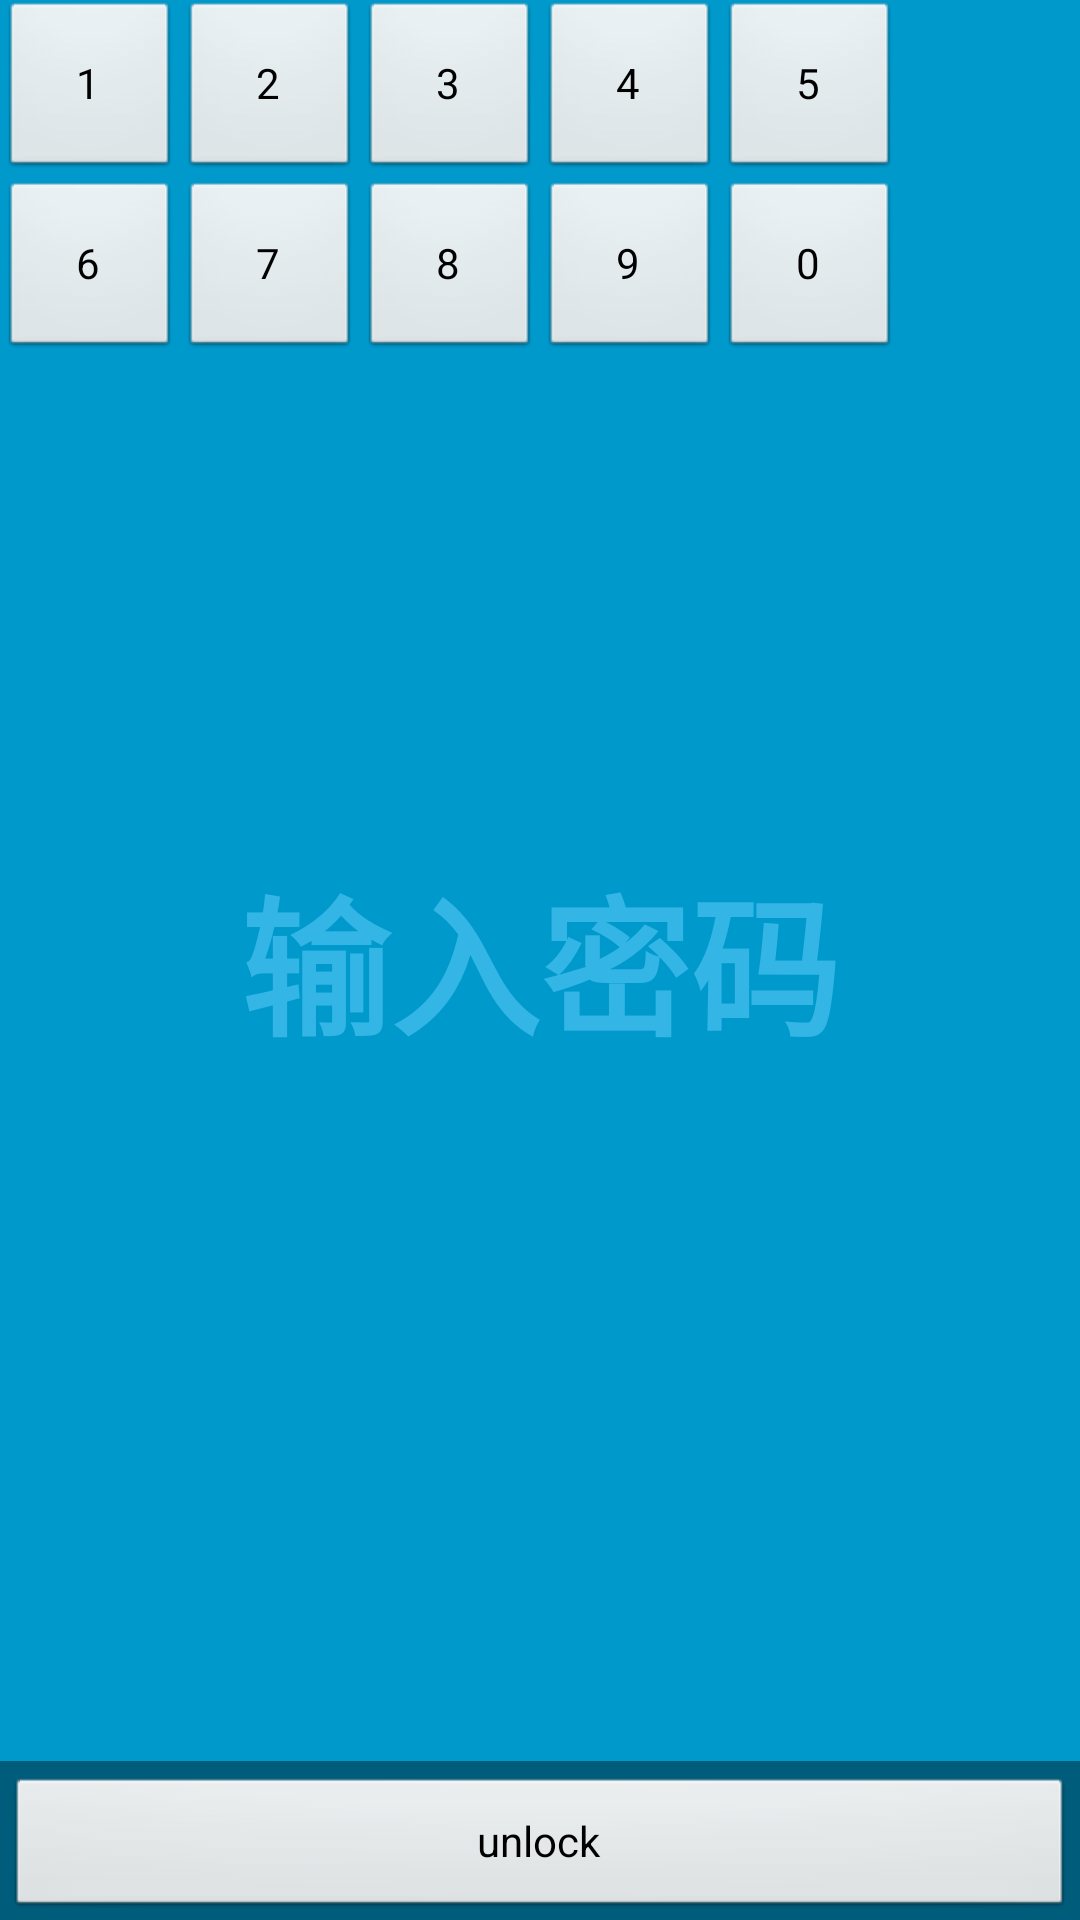

Write the Android layout XML for this screen, with the resource values it uses.
<!-- AndroidManifest.xml: activity theme FullscreenTheme -->
<!-- res/layout/activity_password.xml -->
<FrameLayout xmlns:android="http://schemas.android.com/apk/res/android"
    xmlns:tools="http://schemas.android.com/tools"
    android:layout_width="match_parent"
    android:layout_height="match_parent"
    android:background="#0099cc"
    tools:context=".PasswordActivity" >

    

    <TextView
        android:id="@+id/fullscreen_content"
        android:layout_width="match_parent"
        android:layout_height="match_parent"
        android:gravity="center"
        android:keepScreenOn="true"
        android:text="输入密码"
        android:textColor="#33b5e5"
        android:textSize="50sp"
        android:textStyle="bold" />

    

    <FrameLayout
        android:layout_width="match_parent"
        android:layout_height="match_parent"
        android:fitsSystemWindows="true" >

        <LinearLayout
            android:id="@+id/fullscreen_content_controls"
            style="?buttonBarStyle"
            android:layout_width="match_parent"
            android:layout_height="wrap_content"
            android:layout_gravity="bottom|center_horizontal"
            android:background="@color/black_overlay"
            android:orientation="horizontal"
            tools:ignore="UselessParent" >

            <Button
                android:id="@+id/dummy_button"
                style="?buttonBarButtonStyle"
                android:layout_width="0dp"
                android:layout_height="wrap_content"
                android:layout_weight="1"
                android:text="@string/unlock" />
        </LinearLayout>

        <GridLayout
            android:layout_width="match_parent"
            android:layout_height="wrap_content"
            android:columnCount="5" >

            <Button
                android:id="@+id/button1"
                android:layout_width="60dp"
                android:layout_height="60dp"
                android:layout_gravity="left"
                android:text="1" />
            
            <Button
                android:id="@+id/button2"
                android:layout_width="60dp"
                android:layout_height="60dp"
                android:layout_gravity="left"
                android:text="2" />
            
            <Button
                android:id="@+id/button3"
                android:layout_width="60dp"
                android:layout_height="60dp"
                android:layout_gravity="left"
                android:text="3" />
            
            <Button
                android:id="@+id/button4"
                android:layout_width="60dp"
                android:layout_height="60dp"
                android:layout_gravity="left"
                android:text="4" />
            
            <Button
                android:id="@+id/button5"
                android:layout_width="60dp"
                android:layout_height="60dp"
                android:layout_gravity="left"
                android:text="5" />
            
            <Button
                android:id="@+id/button6"
                android:layout_width="60dp"
                android:layout_height="60dp"
                android:layout_gravity="left"
                android:text="6" />
            
            <Button
                android:id="@+id/button7"
                android:layout_width="60dp"
                android:layout_height="60dp"
                android:layout_gravity="left"
                android:text="7" />
            
            <Button
                android:id="@+id/button8"
                android:layout_width="60dp"
                android:layout_height="60dp"
                android:layout_gravity="left"
                android:text="8" />
            
            <Button
                android:id="@+id/button9"
                android:layout_width="60dp"
                android:layout_height="60dp"
                android:layout_gravity="left"
                android:text="9" />
            
            <Button
                android:id="@+id/button0"
                android:layout_width="60dp"
                android:layout_height="60dp"
                android:layout_gravity="left"
                android:text="0" />

        </GridLayout>

    </FrameLayout>

</FrameLayout>
<!-- resources referenced by this layout -->
<resources>
  <color name="black_overlay">#66000000</color>
  <string name="unlock">unlock</string>
  <style name="FullscreenTheme" parent="android:Theme.NoTitleBar">
          <item name="android:windowContentOverlay">@null</item>
          <item name="android:windowBackground">@null</item>
          <item name="buttonBarStyle">@style/ButtonBar</item>
          <item name="buttonBarButtonStyle">@style/ButtonBarButton</item>
      </style>
  <style name="ButtonBar">
          <item name="android:paddingLeft">2dp</item>
          <item name="android:paddingTop">5dp</item>
          <item name="android:paddingRight">2dp</item>
          <item name="android:paddingBottom">0dp</item>
          <item name="android:background">@android:drawable/bottom_bar</item>
      </style>
  <style name="ButtonBarButton" />
</resources>
